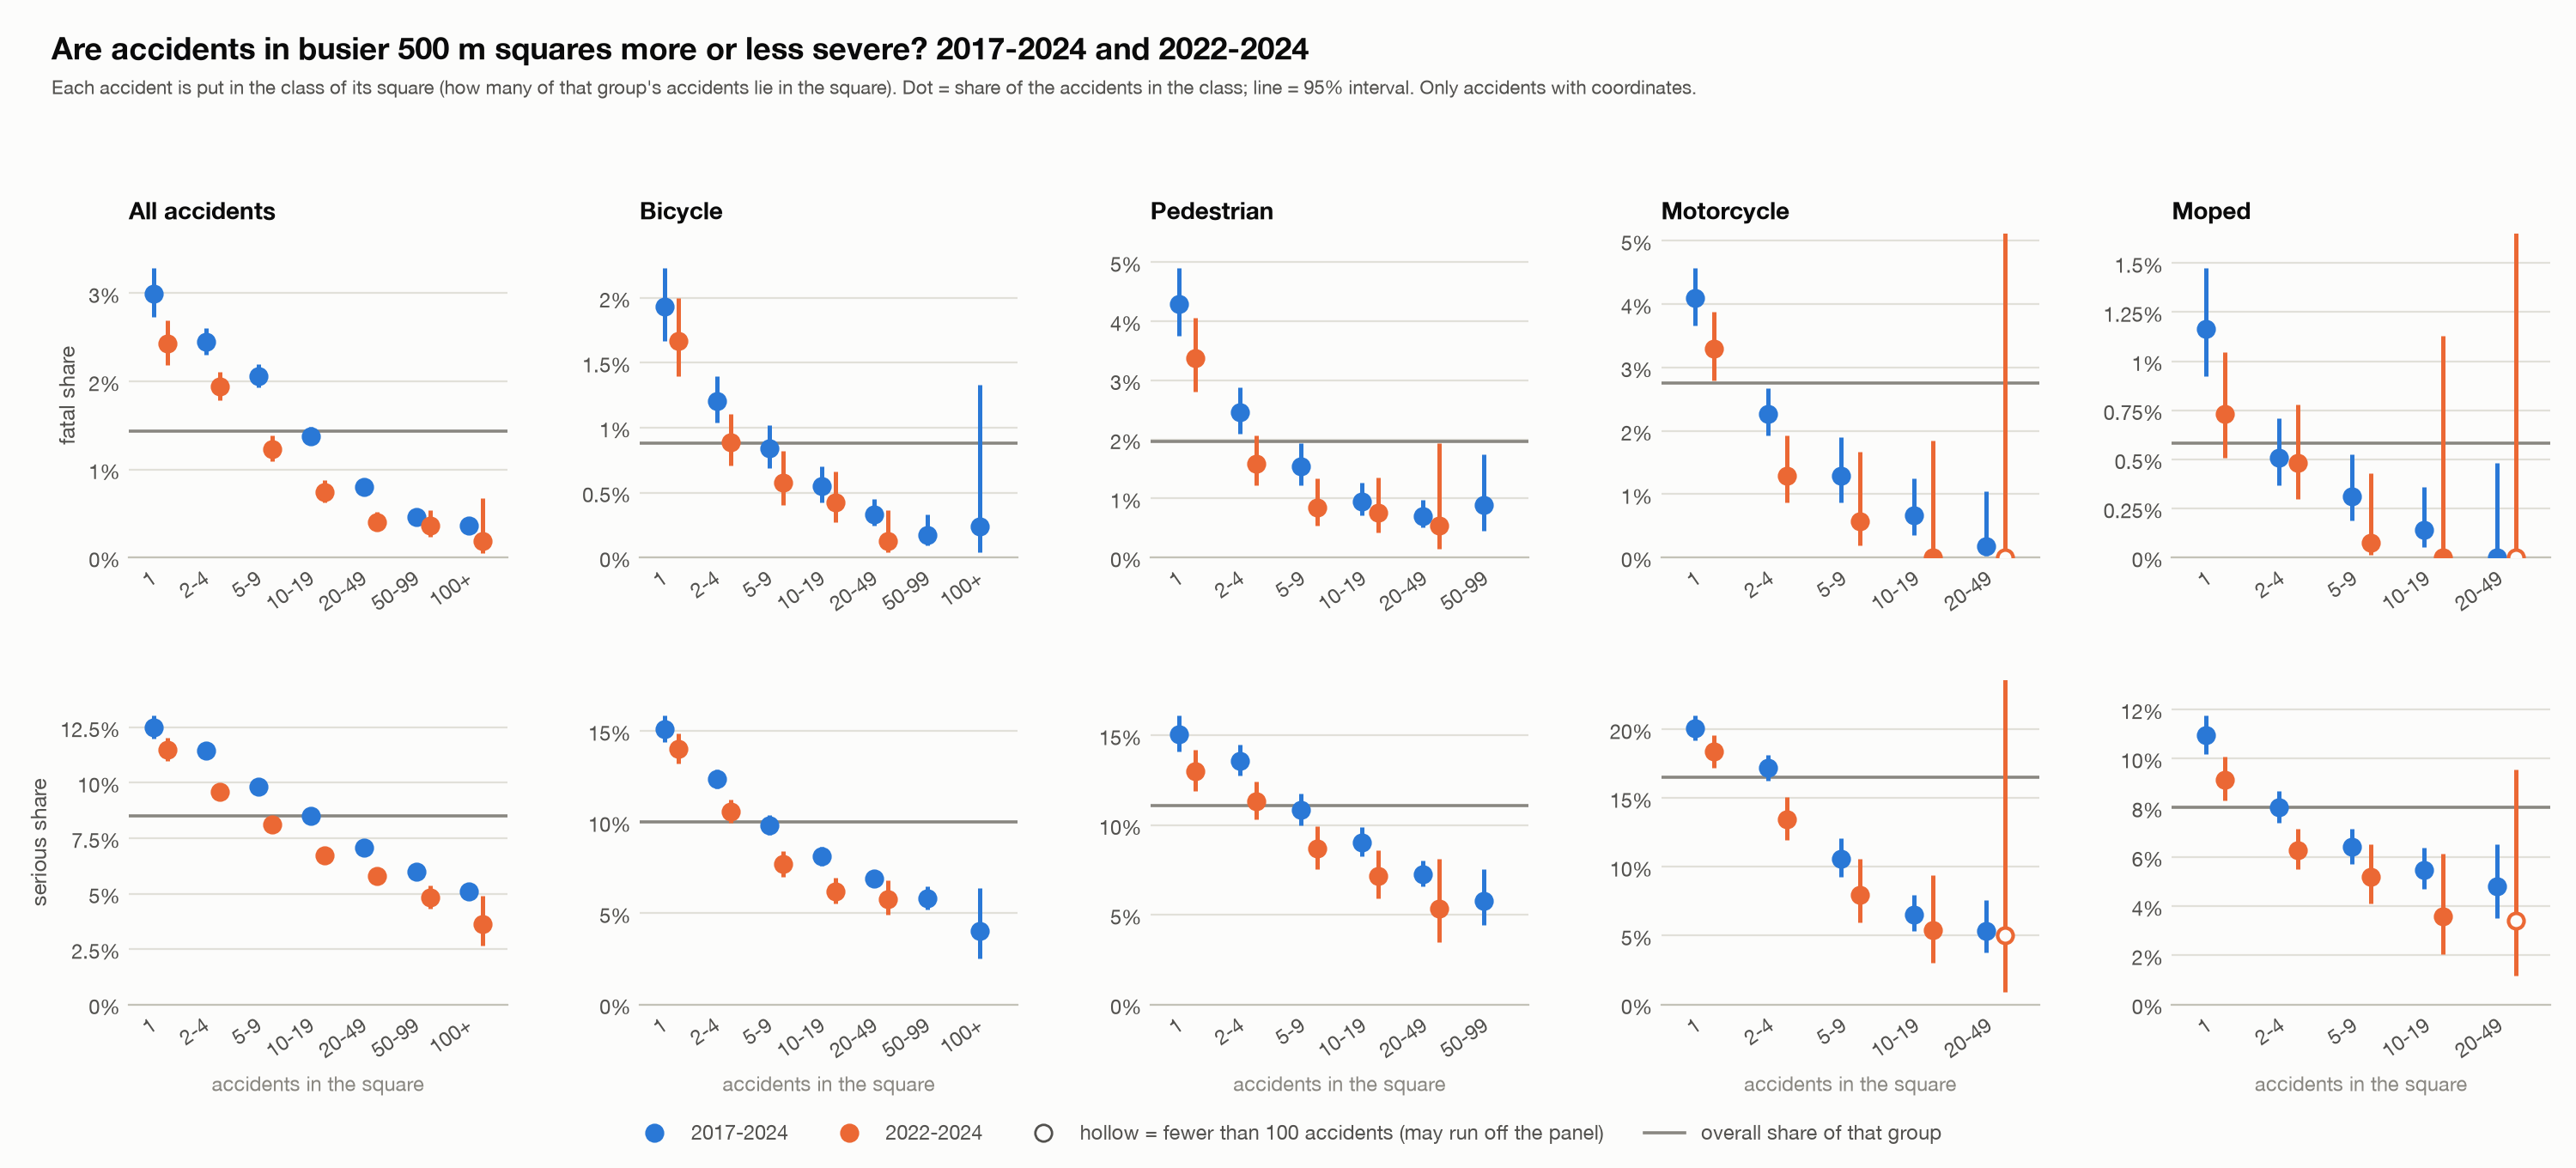

The data file committed next to this chart (first rows):
scope, group, square_class, squares, accidents, few_accidents, fatal_count, fatal_share_pct, fatal_ci_low, fatal_ci_high, serious_count, serious_share_pct, serious_ci_low, serious_ci_high, slight_count, slight_share_pct, slight_ci_low, slight_ci_high, overall_fatal_share_pct, overall_serious_share_pct, overall_slight_share_pct
2017-2024, All accidents, 1, 14916, 14916, False, 447, 2.997, 2.735, 3.283, 1865, 12.5, 11.98, 13.04, 12604, 84.5, 83.91, 85.07, 1.438, 8.520, 90.04
2017-2024, All accidents, 2-4, 14972, 40437, False, 992, 2.453, 2.307, 2.609, 4628, 11.45, 11.14, 11.76, 34817, 86.1, 85.76, 86.44, 1.438, 8.520, 90.04
2017-2024, All accidents, 5-9, 6750, 43875, False, 904, 2.060, 1.932, 2.198, 4304, 9.810, 9.535, 10.09, 38667, 88.13, 87.82, 88.43, 1.438, 8.520, 90.04
2017-2024, All accidents, 10-19, 3514, 46821, False, 645, 1.378, 1.276, 1.487, 3981, 8.503, 8.253, 8.759, 42195, 90.12, 89.85, 90.39, 1.438, 8.520, 90.04
2017-2024, All accidents, 20-49, 1829, 54031, False, 433, 0.801, 0.730, 0.880, 3820, 7.070, 6.857, 7.289, 49778, 92.13, 91.9, 92.35, 1.438, 8.520, 90.04
2017-2024, All accidents, 50-99, 468, 31398, False, 145, 0.462, 0.393, 0.543, 1883, 5.997, 5.740, 6.265, 29370, 93.54, 93.26, 93.81, 1.438, 8.520, 90.04
2017-2024, All accidents, 100+, 155, 22171, False, 81, 0.365, 0.294, 0.454, 1130, 5.097, 4.815, 5.394, 20960, 94.54, 94.23, 94.83, 1.438, 8.520, 90.04
2017-2024, Bicycle, 1, 9435, 9435, False, 182, 1.929, 1.670, 2.227, 1427, 15.12, 14.42, 15.86, 7826, 82.95, 82.17, 83.69, 0.884, 10, 89.11
2017-2024, Bicycle, 2-4, 5645, 14671, False, 177, 1.206, 1.042, 1.396, 1812, 12.35, 11.83, 12.89, 12682, 86.44, 85.88, 86.99, 0.884, 10, 89.11
2017-2024, Bicycle, 5-9, 1818, 11678, False, 98, 0.839, 0.689, 1.022, 1150, 9.848, 9.320, 10.4, 10430, 89.31, 88.74, 89.86, 0.884, 10, 89.11
2017-2024, Bicycle, 10-19, 803, 10791, False, 59, 0.547, 0.424, 0.705, 875, 8.109, 7.608, 8.639, 9857, 91.34, 90.8, 91.86, 0.884, 10, 89.11
2017-2024, Bicycle, 20-49, 396, 11748, False, 39, 0.332, 0.243, 0.453, 811, 6.903, 6.459, 7.376, 10898, 92.77, 92.28, 93.22, 0.884, 10, 89.11
2017-2024, Bicycle, 50-99, 79, 5194, False, 9, 0.173, 0.091, 0.329, 303, 5.834, 5.228, 6.504, 4882, 93.99, 93.31, 94.61, 0.884, 10, 89.11
2017-2024, Bicycle, 100+, 4, 421, False, 1, 0.238, 0.042, 1.333, 17, 4.038, 2.536, 6.371, 403, 95.72, 93.34, 97.28, 0.884, 10, 89.11
2017-2024, Pedestrian, 1, 4807, 4807, False, 206, 4.285, 3.748, 4.895, 725, 15.08, 14.1, 16.12, 3876, 80.63, 79.49, 81.72, 1.961, 11.07, 86.97
2017-2024, Pedestrian, 2-4, 2340, 6099, False, 150, 2.459, 2.100, 2.879, 829, 13.59, 12.76, 14.47, 5120, 83.95, 83.01, 84.85, 1.961, 11.07, 86.97
2017-2024, Pedestrian, 5-9, 743, 4802, False, 74, 1.541, 1.229, 1.930, 521, 10.85, 10, 11.76, 4207, 87.61, 86.65, 88.51, 1.961, 11.07, 86.97
2017-2024, Pedestrian, 10-19, 371, 4859, False, 46, 0.947, 0.711, 1.260, 439, 9.035, 8.261, 9.874, 4374, 90.02, 89.14, 90.83, 1.961, 11.07, 86.97
2017-2024, Pedestrian, 20-49, 178, 4999, False, 35, 0.700, 0.504, 0.972, 363, 7.261, 6.574, 8.014, 4601, 92.04, 91.25, 92.76, 1.961, 11.07, 86.97
2017-2024, Pedestrian, 50-99, 15, 897, False, 8, 0.892, 0.453, 1.750, 52, 5.797, 4.448, 7.523, 837, 93.31, 91.48, 94.77, 1.961, 11.07, 86.97
2017-2024, Pedestrian, 100+, 0, 0, True, 0, , , , 0, , , , 0, , , , 1.961, 11.07, 86.97
2017-2024, Motorcycle, 1, 7455, 7455, False, 305, 4.091, 3.665, 4.565, 1498, 20.09, 19.2, 21.02, 5652, 75.81, 74.83, 76.77, 2.757, 16.52, 80.72
2017-2024, Motorcycle, 2-4, 2491, 6042, False, 137, 2.267, 1.921, 2.674, 1039, 17.2, 16.27, 18.17, 4866, 80.54, 79.52, 81.52, 2.757, 16.52, 80.72
2017-2024, Motorcycle, 5-9, 301, 1868, False, 24, 1.285, 0.865, 1.905, 198, 10.6, 9.284, 12.08, 1646, 88.12, 86.57, 89.5, 2.757, 16.52, 80.72
2017-2024, Motorcycle, 10-19, 104, 1359, False, 9, 0.662, 0.349, 1.254, 89, 6.549, 5.352, 7.991, 1261, 92.79, 91.29, 94.05, 2.757, 16.52, 80.72
2017-2024, Motorcycle, 20-49, 19, 541, False, 1, 0.185, 0.033, 1.040, 29, 5.360, 3.758, 7.592, 511, 94.45, 92.19, 96.09, 2.757, 16.52, 80.72
2017-2024, Motorcycle, 50-99, 0, 0, True, 0, , , , 0, , , , 0, , , , 2.757, 16.52, 80.72
2017-2024, Motorcycle, 100+, 0, 0, True, 0, , , , 0, , , , 0, , , , 2.757, 16.52, 80.72
2017-2024, Moped, 1, 5917, 5917, False, 69, 1.166, 0.923, 1.473, 647, 10.94, 10.16, 11.76, 5201, 87.9, 87.04, 88.71, 0.583, 8.023, 91.39
2017-2024, Moped, 2-4, 2708, 6871, False, 35, 0.509, 0.367, 0.708, 550, 8.005, 7.386, 8.670, 6286, 91.49, 90.8, 92.12, 0.583, 8.023, 91.39
2017-2024, Moped, 5-9, 710, 4469, False, 14, 0.313, 0.187, 0.525, 286, 6.400, 5.719, 7.155, 4169, 93.29, 92.52, 93.98, 0.583, 8.023, 91.39
2017-2024, Moped, 10-19, 227, 2865, False, 4, 0.140, 0.054, 0.358, 157, 5.480, 4.705, 6.374, 2704, 94.38, 93.48, 95.17, 0.583, 8.023, 91.39
2017-2024, Moped, 20-49, 31, 792, False, 0, 0.000, 0.000, 0.483, 38, 4.798, 3.515, 6.517, 754, 95.2, 93.48, 96.48, 0.583, 8.023, 91.39
2017-2024, Moped, 50-99, 0, 0, True, 0, , , , 0, , , , 0, , , , 0.583, 8.023, 91.39
2017-2024, Moped, 100+, 0, 0, True, 0, , , , 0, , , , 0, , , , 0.583, 8.023, 91.39
2022-2024, All accidents, 1, 14186, 14186, False, 344, 2.425, 2.184, 2.691, 1629, 11.48, 10.97, 12.02, 12213, 86.09, 85.51, 86.65, 1.297, 8.102, 90.6
2022-2024, All accidents, 2-4, 10490, 27582, False, 535, 1.940, 1.783, 2.109, 2643, 9.582, 9.241, 9.935, 24404, 88.48, 88.1, 88.85, 1.297, 8.102, 90.6
2022-2024, All accidents, 5-9, 3311, 21322, False, 262, 1.229, 1.089, 1.386, 1731, 8.118, 7.759, 8.493, 19329, 90.65, 90.25, 91.04, 1.297, 8.102, 90.6
2022-2024, All accidents, 10-19, 1358, 18015, False, 133, 0.738, 0.623, 0.874, 1214, 6.739, 6.382, 7.114, 16668, 92.52, 92.13, 92.9, 1.297, 8.102, 90.6
2022-2024, All accidents, 20-49, 595, 16775, False, 68, 0.405, 0.320, 0.514, 972, 5.794, 5.451, 6.158, 15735, 93.8, 93.42, 94.16, 1.297, 8.102, 90.6
2022-2024, All accidents, 50-99, 100, 6423, False, 23, 0.358, 0.239, 0.537, 310, 4.826, 4.329, 5.378, 6090, 94.82, 94.25, 95.33, 1.297, 8.102, 90.6
2022-2024, All accidents, 100+, 9, 1081, False, 2, 0.185, 0.051, 0.672, 39, 3.608, 2.650, 4.894, 1040, 96.21, 94.89, 97.19, 1.297, 8.102, 90.6
2022-2024, Bicycle, 1, 7071, 7071, False, 118, 1.669, 1.395, 1.995, 991, 14.02, 13.22, 14.84, 5962, 84.32, 83.45, 85.14, 0.885, 9.787, 89.33
2022-2024, Bicycle, 2-4, 3477, 8819, False, 78, 0.884, 0.709, 1.102, 933, 10.58, 9.955, 11.24, 7808, 88.54, 87.85, 89.18, 0.885, 9.787, 89.33
2022-2024, Bicycle, 5-9, 847, 5369, False, 31, 0.577, 0.407, 0.818, 413, 7.692, 7.009, 8.436, 4925, 91.73, 90.96, 92.44, 0.885, 9.787, 89.33
2022-2024, Bicycle, 10-19, 335, 4471, False, 19, 0.425, 0.272, 0.663, 277, 6.195, 5.526, 6.940, 4175, 93.38, 92.61, 94.07, 0.885, 9.787, 89.33
2022-2024, Bicycle, 20-49, 87, 2399, False, 3, 0.125, 0.043, 0.367, 139, 5.794, 4.928, 6.802, 2257, 94.08, 93.06, 94.96, 0.885, 9.787, 89.33
2022-2024, Bicycle, 50-99, 0, 0, True, 0, , , , 0, , , , 0, , , , 0.885, 9.787, 89.33
2022-2024, Bicycle, 100+, 0, 0, True, 0, , , , 0, , , , 0, , , , 0.885, 9.787, 89.33
2022-2024, Pedestrian, 1, 3256, 3256, False, 110, 3.378, 2.811, 4.056, 423, 12.99, 11.88, 14.19, 2723, 83.63, 82.32, 84.86, 1.837, 10.53, 87.64
2022-2024, Pedestrian, 2-4, 1326, 3452, False, 55, 1.593, 1.226, 2.068, 391, 11.33, 10.31, 12.43, 3006, 87.08, 85.92, 88.16, 1.837, 10.53, 87.64
2022-2024, Pedestrian, 5-9, 333, 2129, False, 18, 0.845, 0.535, 1.333, 185, 8.690, 7.566, 9.962, 1926, 90.47, 89.14, 91.64, 1.837, 10.53, 87.64
2022-2024, Pedestrian, 10-19, 111, 1456, False, 11, 0.755, 0.422, 1.348, 104, 7.143, 5.930, 8.582, 1341, 92.1, 90.6, 93.38, 1.837, 10.53, 87.64
2022-2024, Pedestrian, 20-49, 15, 374, False, 2, 0.535, 0.147, 1.929, 20, 5.348, 3.488, 8.115, 352, 94.12, 91.25, 96.08, 1.837, 10.53, 87.64
2022-2024, Pedestrian, 50-99, 0, 0, True, 0, , , , 0, , , , 0, , , , 1.837, 10.53, 87.64
2022-2024, Pedestrian, 100+, 0, 0, True, 0, , , , 0, , , , 0, , , , 1.837, 10.53, 87.64
2022-2024, Motorcycle, 1, 4218, 4218, False, 139, 3.295, 2.798, 3.878, 775, 18.37, 17.23, 19.57, 3304, 78.33, 77.06, 79.55, 2.434, 15.81, 81.76
2022-2024, Motorcycle, 2-4, 787, 1852, False, 24, 1.296, 0.872, 1.921, 249, 13.45, 11.97, 15.07, 1579, 85.26, 83.57, 86.8, 2.434, 15.81, 81.76
2022-2024, Motorcycle, 5-9, 85, 526, False, 3, 0.570, 0.194, 1.663, 42, 7.985, 5.961, 10.62, 481, 91.44, 88.74, 93.55, 2.434, 15.81, 81.76
2022-2024, Motorcycle, 10-19, 16, 204, False, 0, 0.000, 0.000, 1.848, 11, 5.392, 3.037, 9.396, 193, 94.61, 90.6, 96.96, 2.434, 15.81, 81.76
... 10 more rows
